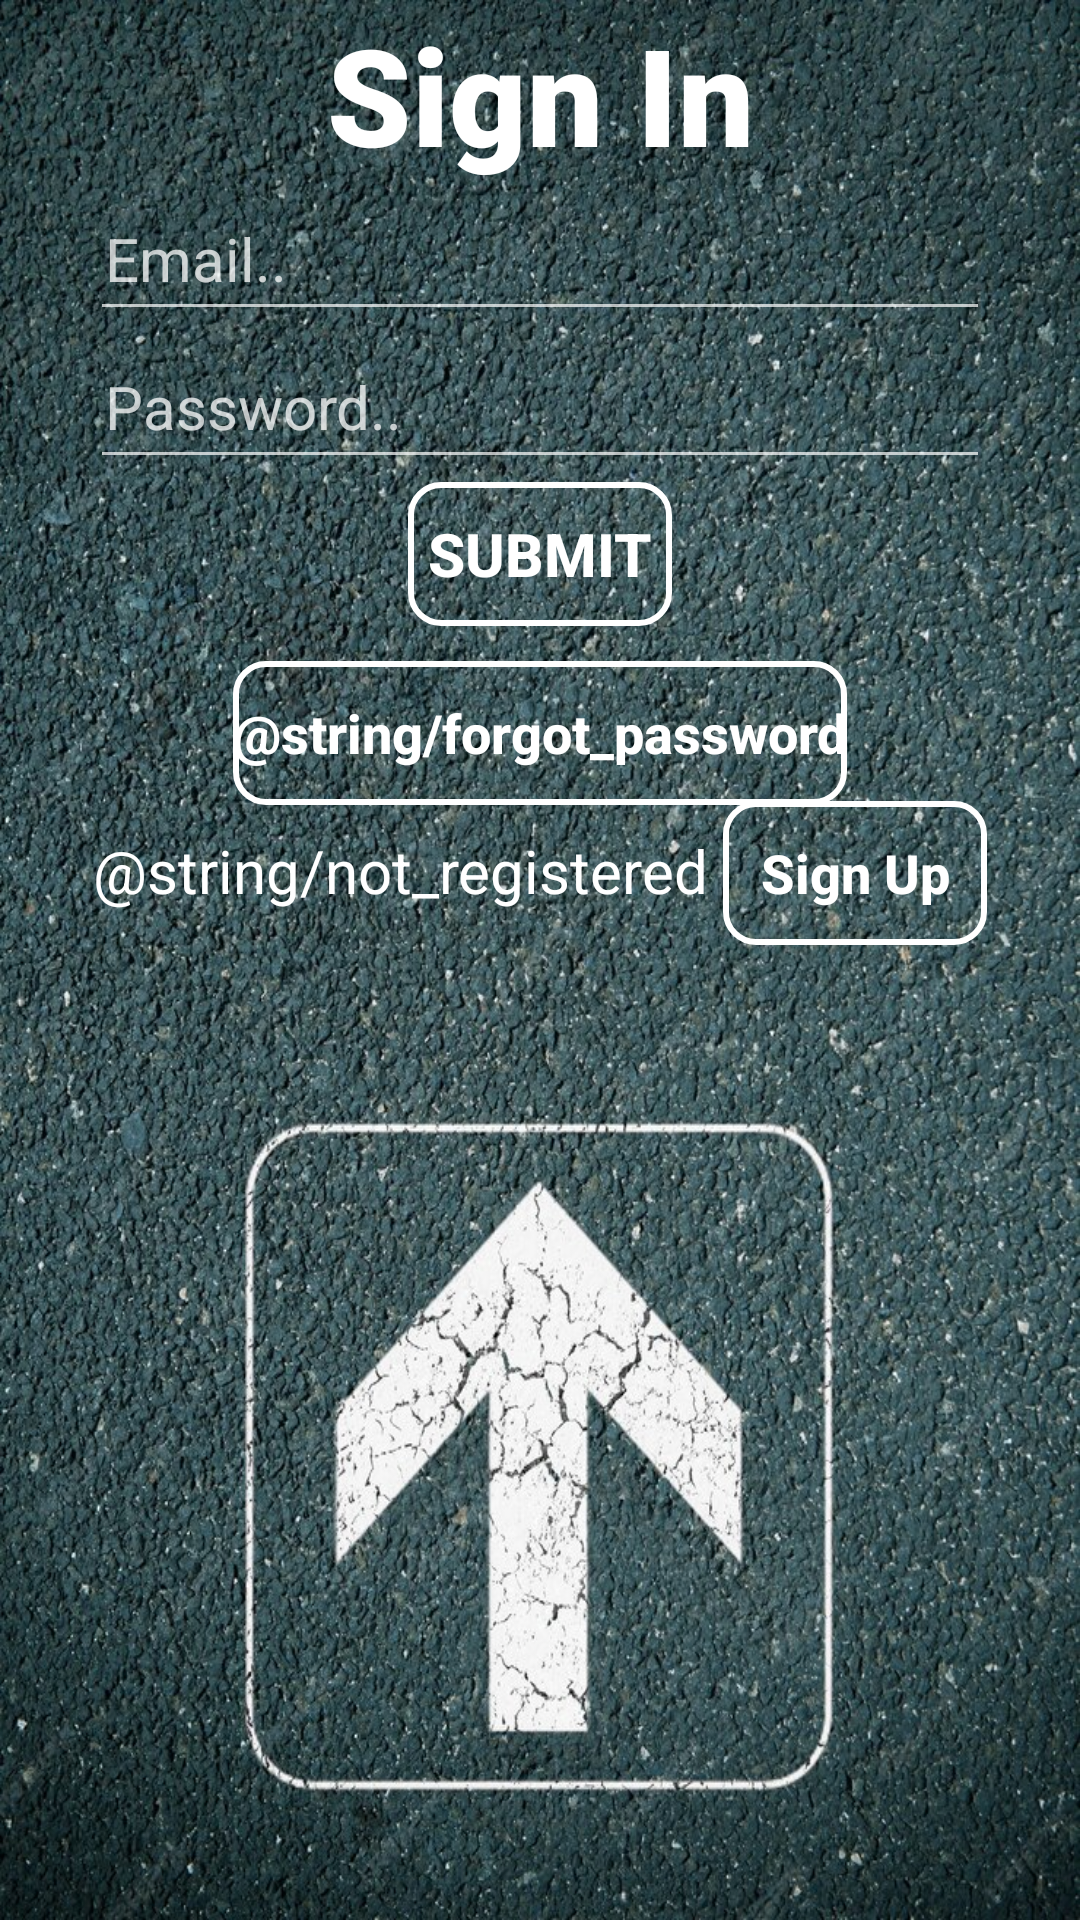

Write the Android layout XML for this screen, with the resource values it uses.
<!-- AndroidManifest.xml: application theme Theme.SW_USER -->
<!-- res/layout/activity_login.xml -->
<?xml version="1.0" encoding="utf-8"?>
<androidx.constraintlayout.widget.ConstraintLayout

    xmlns:android="http://schemas.android.com/apk/res/android"
    xmlns:app="http://schemas.android.com/apk/res-auto"
    xmlns:tools="http://schemas.android.com/tools"
    android:id="@+id/constraintLayout"
    android:layout_width="match_parent"
    android:layout_height="match_parent"
    android:background="@drawable/background"
    tools:context=".Login">

    <TextView
        android:id="@+id/textSignIn"
        android:layout_width="350dp"
        android:layout_height="wrap_content"
        android:fontFamily="sans-serif-black"
        android:text="@string/sign_in"
        android:textAlignment="center"
        android:textAppearance="@android:style/TextAppearance.Material.Large"
        android:textColor="#FFFFFF"
        android:textSize="45sp"
        android:textStyle="bold"
        app:layout_constraintBottom_toTopOf="@+id/inputEmail"
        app:layout_constraintEnd_toEndOf="parent"
        app:layout_constraintStart_toStartOf="parent"
        app:layout_constraintTop_toTopOf="parent" />

    <EditText
        android:id="@+id/inputEmail"
        android:layout_width="300dp"
        android:layout_height="48dp"
        android:autofillHints="emailAddress"
        android:ems="12"
        android:hint="@string/email"
        android:inputType="textEmailAddress"
        android:paddingLeft="5dp"
        android:paddingTop="5dp"
        android:paddingRight="5dp"
        android:paddingBottom="5dp"
        android:textAppearance="@android:style/TextAppearance.Material.Large"
        android:textColor="#FFFFFF"
        android:textColorHint="#BFFFFFFF"
        android:textSize="20sp"
        app:layout_constraintBottom_toTopOf="@+id/inputPassword"
        app:layout_constraintEnd_toEndOf="parent"
        app:layout_constraintStart_toStartOf="parent"
        app:layout_constraintTop_toBottomOf="@+id/textSignIn" />

    <EditText
        android:id="@+id/inputPassword"
        android:layout_width="300dp"
        android:layout_height="48dp"
        android:autofillHints="password"
        android:ems="12"
        android:hint="@string/password"
        android:inputType="textPassword"
        android:paddingLeft="5dp"
        android:paddingTop="5dp"
        android:paddingRight="5dp"
        android:paddingBottom="5dp"
        android:textAppearance="@android:style/TextAppearance.Material.Large"
        android:textColor="#FFFFFF"
        android:textColorHint="#BFFFFFFF"
        android:textSize="20sp"
        app:layout_constraintBottom_toTopOf="@+id/loginButton"
        app:layout_constraintEnd_toEndOf="parent"
        app:layout_constraintStart_toStartOf="parent"
        app:layout_constraintTop_toBottomOf="@+id/inputEmail" />

    <Button
        android:id="@+id/loginButton"
        android:layout_width="wrap_content"
        android:layout_height="wrap_content"
        android:layout_marginBottom="430dp"
        android:background="@drawable/my_button"
        android:text="@string/submit"
        android:textColor="#FFFFFF"
        android:textSize="20sp"
        android:textStyle="bold"
        app:layout_constraintBottom_toBottomOf="parent"
        app:layout_constraintEnd_toEndOf="parent"
        app:layout_constraintStart_toStartOf="parent"
        app:layout_constraintTop_toBottomOf="@+id/inputPassword" />


    <Button
        android:id="@+id/forgotPasswordButton"
        android:layout_width="wrap_content"
        android:layout_height="wrap_content"
        android:layout_marginBottom="360dp"
        android:background="@drawable/my_button"
        android:text="@string/forgot_password"
        android:textAllCaps="false"
        android:textColor="#FFFFFF"
        android:textSize="18sp"
        android:textStyle="bold"
        app:layout_constraintBottom_toBottomOf="parent"
        app:layout_constraintEnd_toEndOf="parent"
        app:layout_constraintStart_toStartOf="parent"
        app:layout_constraintTop_toBottomOf="@+id/loginButton" />


    <LinearLayout

        android:id="@+id/signInContainer"
        android:layout_width="match_parent"
        android:layout_height="wrap_content"
        android:layout_marginStart="8dp"
        android:layout_marginEnd="8dp"
        android:layout_marginBottom="325dp"
        android:gravity="center_horizontal"
        android:orientation="horizontal"
        app:layout_constraintBottom_toBottomOf="parent"
        app:layout_constraintEnd_toEndOf="parent"
        app:layout_constraintStart_toStartOf="parent">

        <TextView
            android:id="@+id/textRegisterAccount"
            android:layout_width="wrap_content"
            android:layout_height="wrap_content"
            android:layout_marginEnd="5dp"
            android:text="@string/not_registered"
            android:textColor="#FFFFFF"
            android:textSize="20sp" />

        <Button
            android:id="@+id/registerButton"
            android:layout_width="wrap_content"
            android:layout_height="wrap_content"
            android:background="@drawable/my_button"
            android:onClick="goToRegister"
            android:text="@string/sign_up"
            android:textAllCaps="false"
            android:textColor="#FFFFFF"
            android:textSize="18sp"
            android:textStyle="bold" />

    </LinearLayout>

</androidx.constraintlayout.widget.ConstraintLayout>
<!-- resources referenced by this layout -->
<resources>
  <!-- drawable background: jpg bitmap (drawable, 366998 bytes) -->
  <!-- drawable my_button (drawable) -->
  <?xml version="1.0" encoding="utf-8"?>
  
  <shape xmlns:android="http://schemas.android.com/apk/res/android">
      <solid android:color="@android:color/transparent" />
      <stroke
          android:width="2dp"
          android:color="@android:color/white" />
      <corners
          android:radius="10dp"
          android:color="#80FFFFFF" />
  </shape>
  <string name="email">Email..</string>
  <string name="password">Password..</string>
  <string name="sign_in">Sign In</string>
  <string name="sign_up">Sign Up</string>
  <string name="submit">Submit</string>
  <style name="Theme.SW_USER" parent="Theme.AppCompat">
          <item name="windowActionBar">false</item>
          <item name="windowNoTitle">true</item>
      </style>
</resources>
